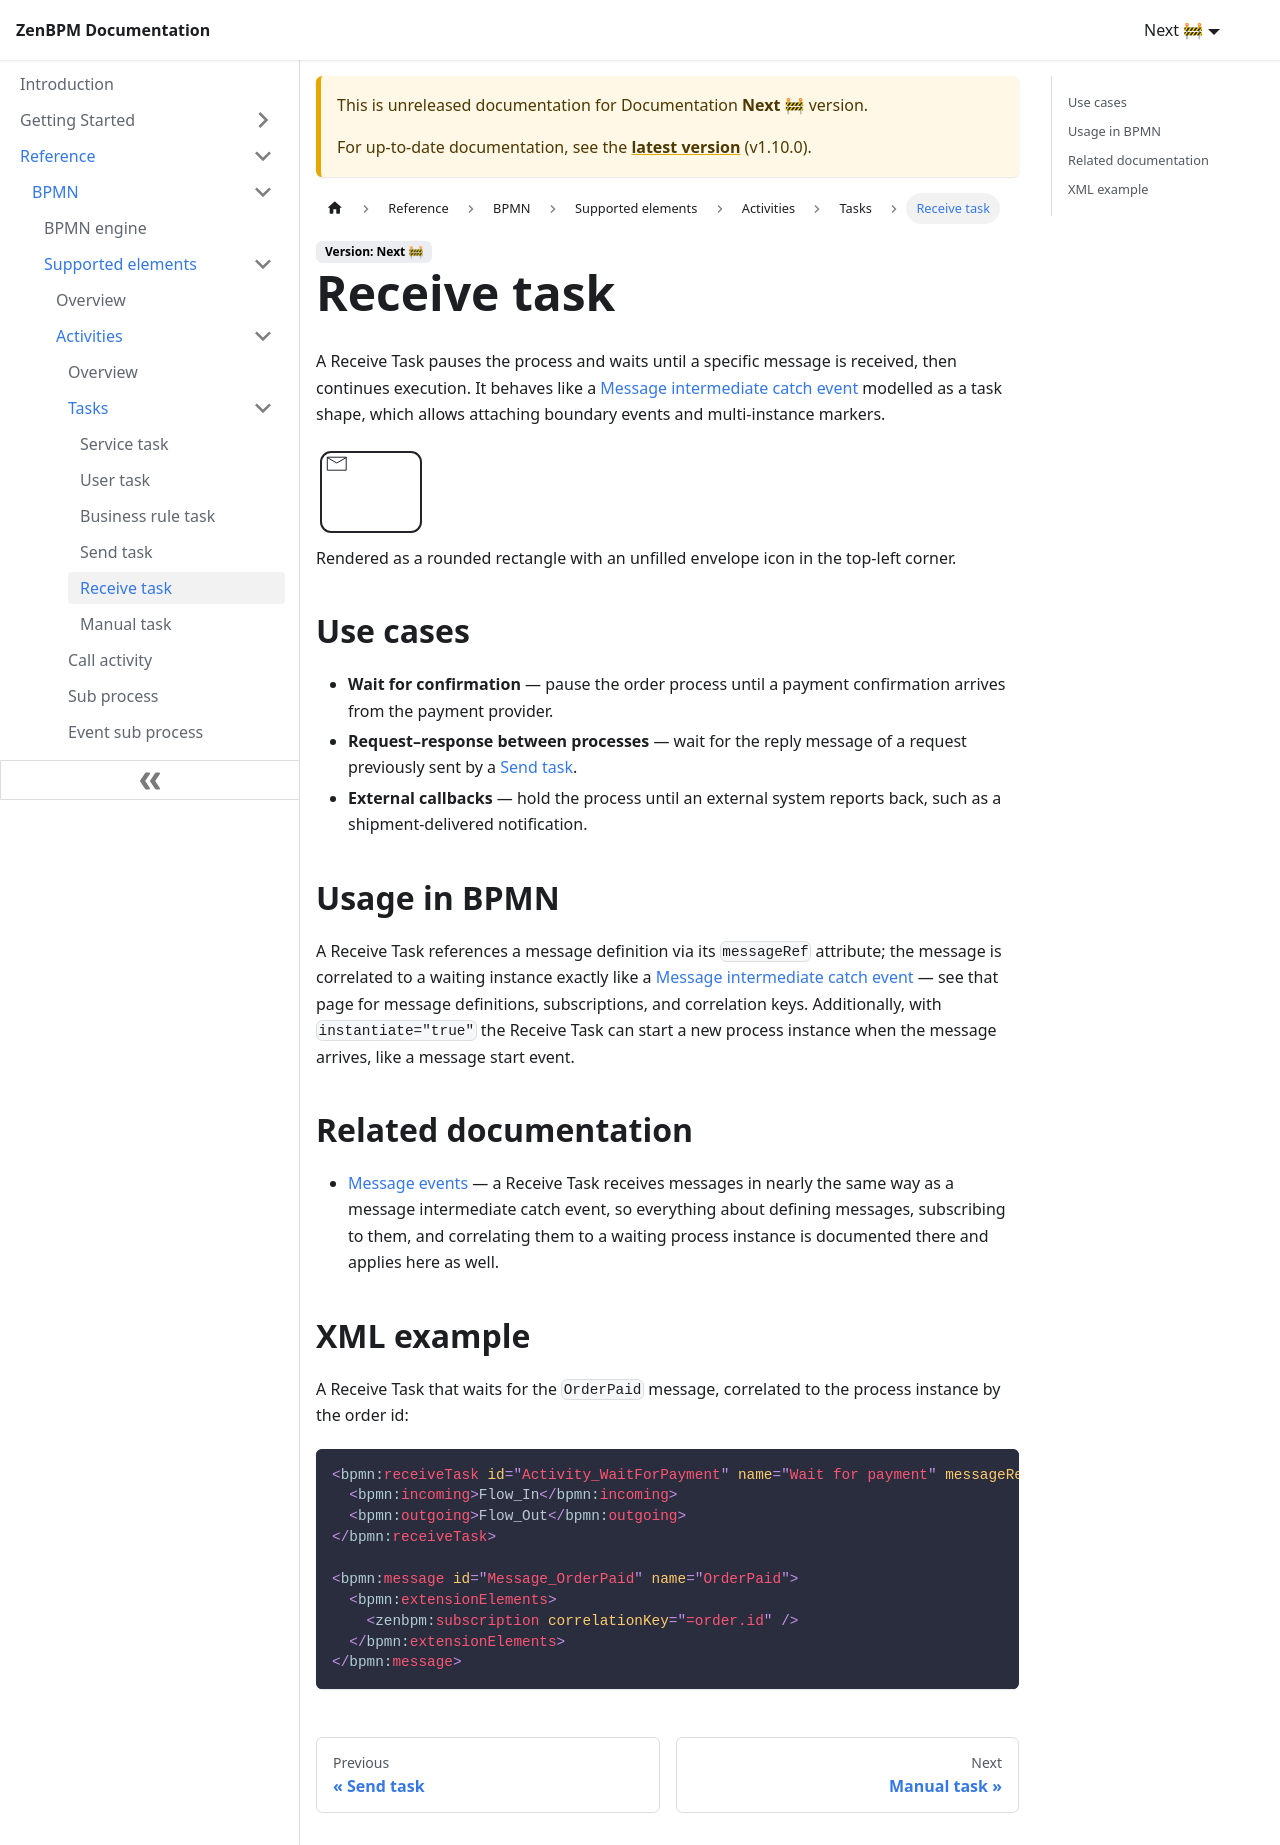

repository: pbinitiative/zenbpm-docusaurus · page: next/reference/bpmn/supported-elements/activities/tasks/receive-task/index.html · generator: docusaurus

---
sidebar_position: 50
---

# Receive task

A Receive Task pauses the process and waits until a specific message is received, then continues execution. It behaves like a [Message intermediate catch event](../../events/message-events.md#message-intermediate-catch-event) modelled as a task shape, which allows attaching boundary events and multi-instance markers.

<img src={require('!url-loader!../../../../assets/bpmn/activities/receive-task.svg').default} alt="Receive task" width="110" height="90" />

Rendered as a rounded rectangle with an unfilled envelope icon in the top-left corner.

## Use cases

- **Wait for confirmation** — pause the order process until a payment confirmation arrives from the payment provider.
- **Request–response between processes** — wait for the reply message of a request previously sent by a [Send task](./send-task.md).
- **External callbacks** — hold the process until an external system reports back, such as a shipment-delivered notification.

## Usage in BPMN

A Receive Task references a message definition via its `messageRef` attribute; the message is correlated to a waiting instance exactly like a [Message intermediate catch event](../../events/message-events.md#catching-message-events) — see that page for message definitions, subscriptions, and correlation keys. Additionally, with `instantiate="true"` the Receive Task can start a new process instance when the message arrives, like a message start event.

## Related documentation

- [Message events](../../events/message-events.md#catching-message-events) — a Receive Task receives messages in nearly the same way as a message intermediate catch event, so everything about defining messages, subscribing to them, and correlating them to a waiting process instance is documented there and applies here as well.

## XML example

A Receive Task that waits for the `OrderPaid` message, correlated to the process instance by the order id:

```xml
<bpmn:receiveTask id="Activity_WaitForPayment" name="Wait for payment" messageRef="Message_OrderPaid">
  <bpmn:incoming>Flow_In</bpmn:incoming>
  <bpmn:outgoing>Flow_Out</bpmn:outgoing>
</bpmn:receiveTask>

<bpmn:message id="Message_OrderPaid" name="OrderPaid">
  <bpmn:extensionElements>
    <zenbpm:subscription correlationKey="=order.id" />
  </bpmn:extensionElements>
</bpmn:message>
```
